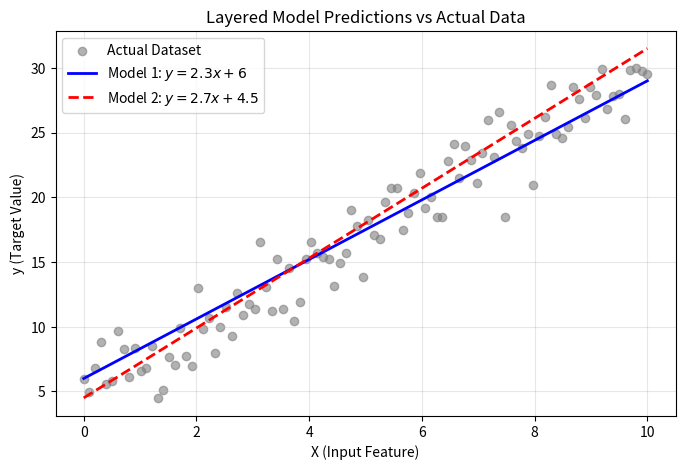

Generate this figure with matplotlib:
import matplotlib.pyplot as plt
import numpy as np

# 1. Generate dummy data
np.random.seed(42)
X = np.linspace(0, 10, 100)
# True data with some noise
y_dataset = 2.5 * X + 5 + np.random.normal(0, 2, 100) 

# 2. Define prediction equations (e.g., y = mx + c)
y_model1 = 2.3 * X + 6      # First model prediction
y_model2 = 2.7 * X + 4.5    # Second model prediction

# 3. Layer the plots sequentially
plt.figure(figsize=(8, 5))

# Layer 1: Base dataset (Scatter plot)
plt.scatter(X, y_dataset, color='gray', alpha=0.6, label='Actual Dataset')

# Layer 2: Model 1 prediction (Line plot on top of scatter)
plt.plot(X, y_model1, color='blue', linewidth=2, label='Model 1: $y = 2.3x + 6$')

# Layer 3: Model 2 prediction (Line plot on top of Model 1)
plt.plot(X, y_model2, color='red', linewidth=2, linestyle='--', label='Model 2: $y = 2.7x + 4.5$')

# 4. Add chart details
plt.title('Layered Model Predictions vs Actual Data')
plt.xlabel('X (Input Feature)')
plt.ylabel('y (Target Value)')
plt.legend() # Displays the labels in order
plt.grid(True, alpha=0.3)

# Display the final composite graph
plt.show()
